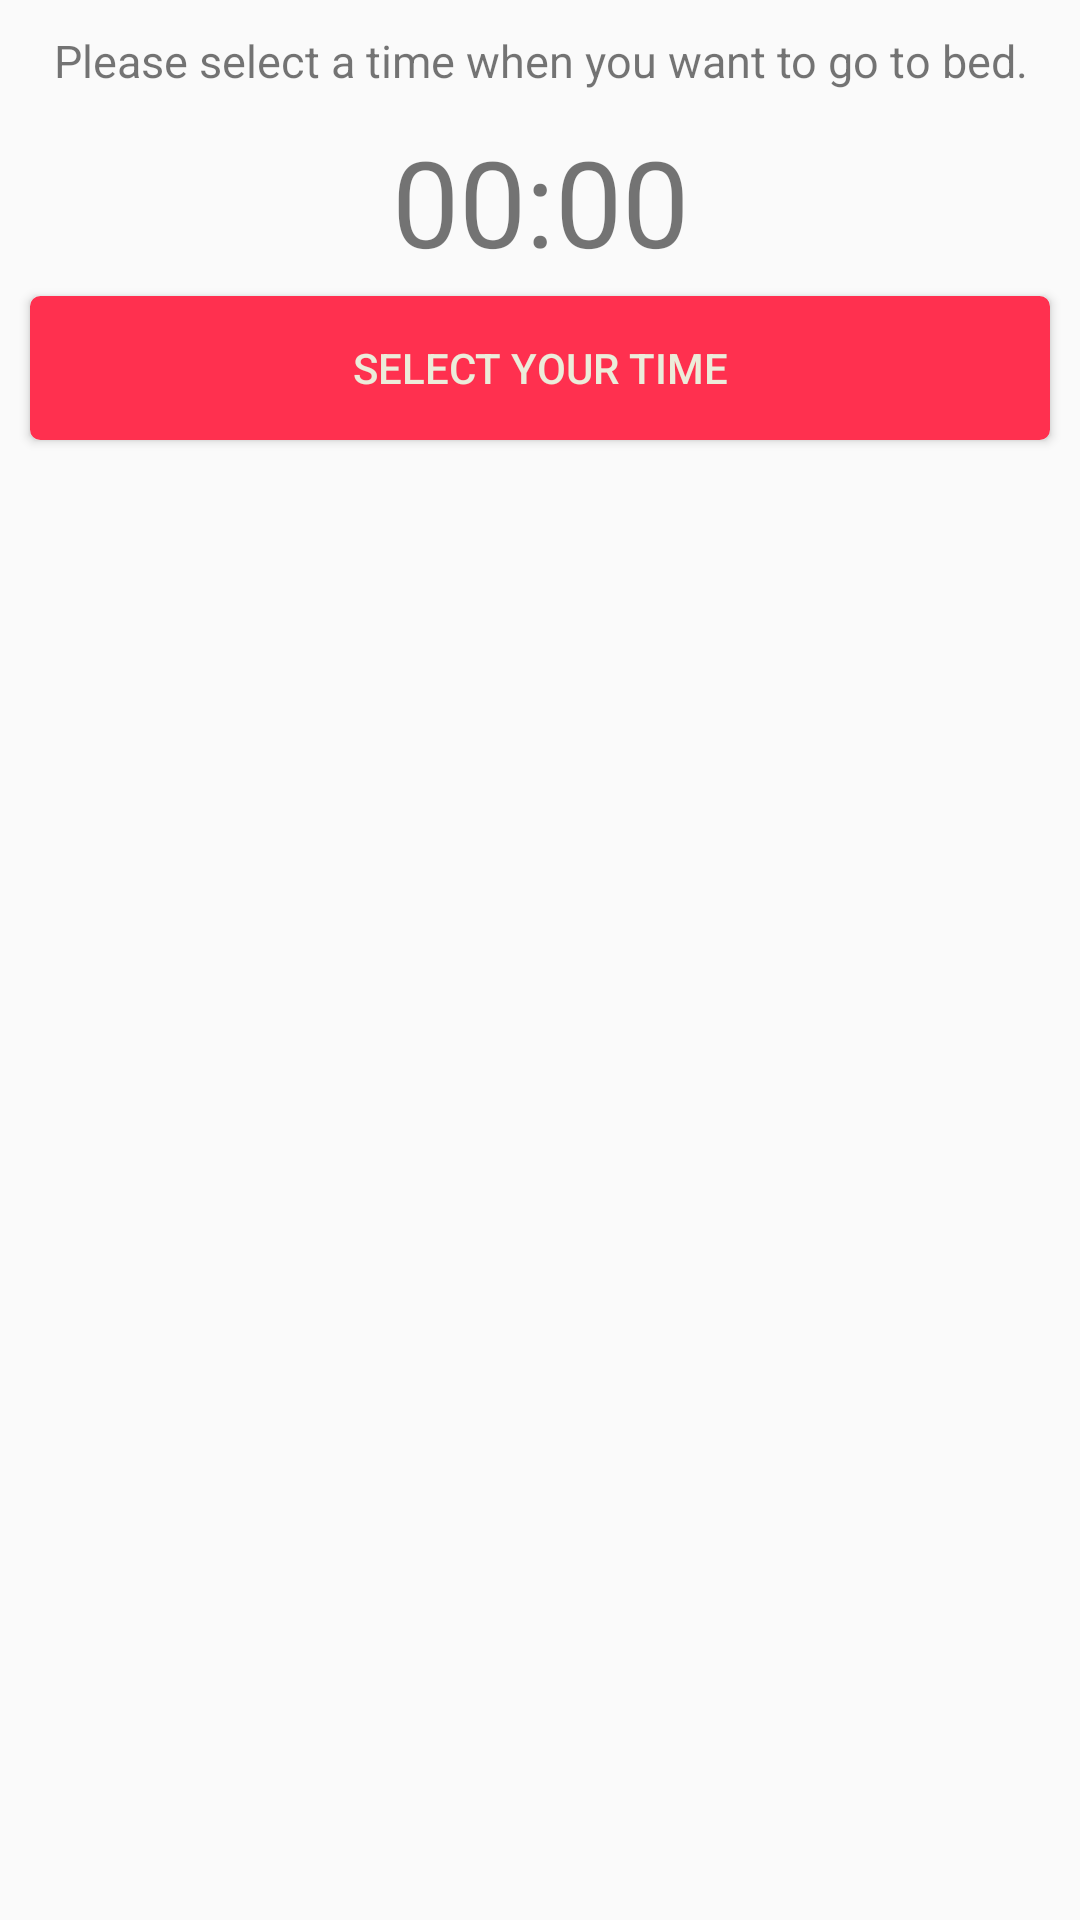

This screen was rendered from an Android layout file. Write that file and the resources it references.
<!-- AndroidManifest.xml: application theme AppTheme -->
<!-- res/layout/fragment_go_to_bed.xml -->
<LinearLayout
    xmlns:android="http://schemas.android.com/apk/res/android"
    xmlns:app="http://schemas.android.com/apk/res-auto"
    xmlns:tools="http://schemas.android.com/tools"
    android:layout_width="match_parent"
    android:layout_height="match_parent"
    android:orientation="vertical"
    tools:context="com.yeahdev.yeahsleeptimerfree.fragments.GoToBedFragment">

    <LinearLayout
        android:layout_width="match_parent"
        android:layout_height="wrap_content"
        android:orientation="vertical">

        <TextView
            android:layout_width="match_parent"
            android:layout_height="wrap_content"
            android:layout_gravity="center_horizontal"
            android:layout_marginTop="10dp"
            android:layout_marginLeft="5dp"
            android:layout_marginRight="5dp"
            android:layout_marginBottom="5dp"
            android:text="@string/textGTB"
            android:gravity="center_horizontal"
            android:textSize="15sp" />

        <TextView
            android:id="@+id/tvGoToBedChoosenTime"
            android:layout_width="match_parent"
            android:layout_height="wrap_content"
            android:layout_gravity="center_horizontal"
            android:layout_margin="5dp"
            android:textSize="40sp"
            android:text="@string/startTime"
            android:gravity="center_horizontal" />

        <Button
            android:id="@+id/btnGoGTB"
            android:layout_width="match_parent"
            android:layout_height="wrap_content"
            android:layout_marginLeft="10dp"
            android:layout_marginRight="10dp"
            android:layout_marginBottom="5dp"
            android:background="@drawable/custom_button"
            android:textColor="@color/textColorPrimary"
            android:text="@string/btnSelectTime"/>

    </LinearLayout>

    <android.support.v7.widget.RecyclerView
        android:id="@+id/rvGoToBed"
        android:layout_width="match_parent"
        android:layout_height="match_parent"
        android:layout_margin="10dp">
    </android.support.v7.widget.RecyclerView>

</LinearLayout>
<!-- resources referenced by this layout -->
<resources>
  <color name="textColorPrimary">#ECECDA</color>
  <!-- drawable custom_button (drawable) -->
  <?xml version="1.0" encoding="utf-8"?>
  <selector xmlns:android="http://schemas.android.com/apk/res/android">
      <item  android:state_pressed="true" >
          <shape>
              <solid
                  android:color="@color/colorAccentDark" />
              <stroke
                  android:width="1dp"
                  android:color="@color/colorAccentDark" />
              <corners
                  android:radius="3dp" />
          </shape>
      </item>
      <item>
          <shape>
              <solid
                  android:color="@color/colorAccent"/>
              <stroke
                  android:width="1dp"
                  android:color="@color/colorAccent" />
              <corners
                  android:radius="3dp" />
          </shape>
      </item>
  </selector>
  <string name="btnSelectTime">Select your Time</string>
  <string name="startTime">00:00</string>
  <string name="textGTB">Please select a time when you want to go to bed.</string>
  <style name="AppTheme" parent="AppTheme.Base" />
  <color name="colorAccentDark">#FF0026</color>
  <color name="colorAccent">#FF304F</color>
  <style name="AppTheme.Base" parent="Theme.AppCompat.Light.DarkActionBar">
          
          <item name="colorPrimaryDark">@color/colorPrimaryDark</item>
          <item name="colorPrimary">@color/colorPrimary</item>
          <item name="colorAccent">@color/colorAccent</item>
          <item name="windowNoTitle">true</item>
          <item name="windowActionBar">false</item>
      </style>
  <color name="colorPrimaryDark">#0E2F56</color>
  <color name="colorPrimary">#154884</color>
</resources>
